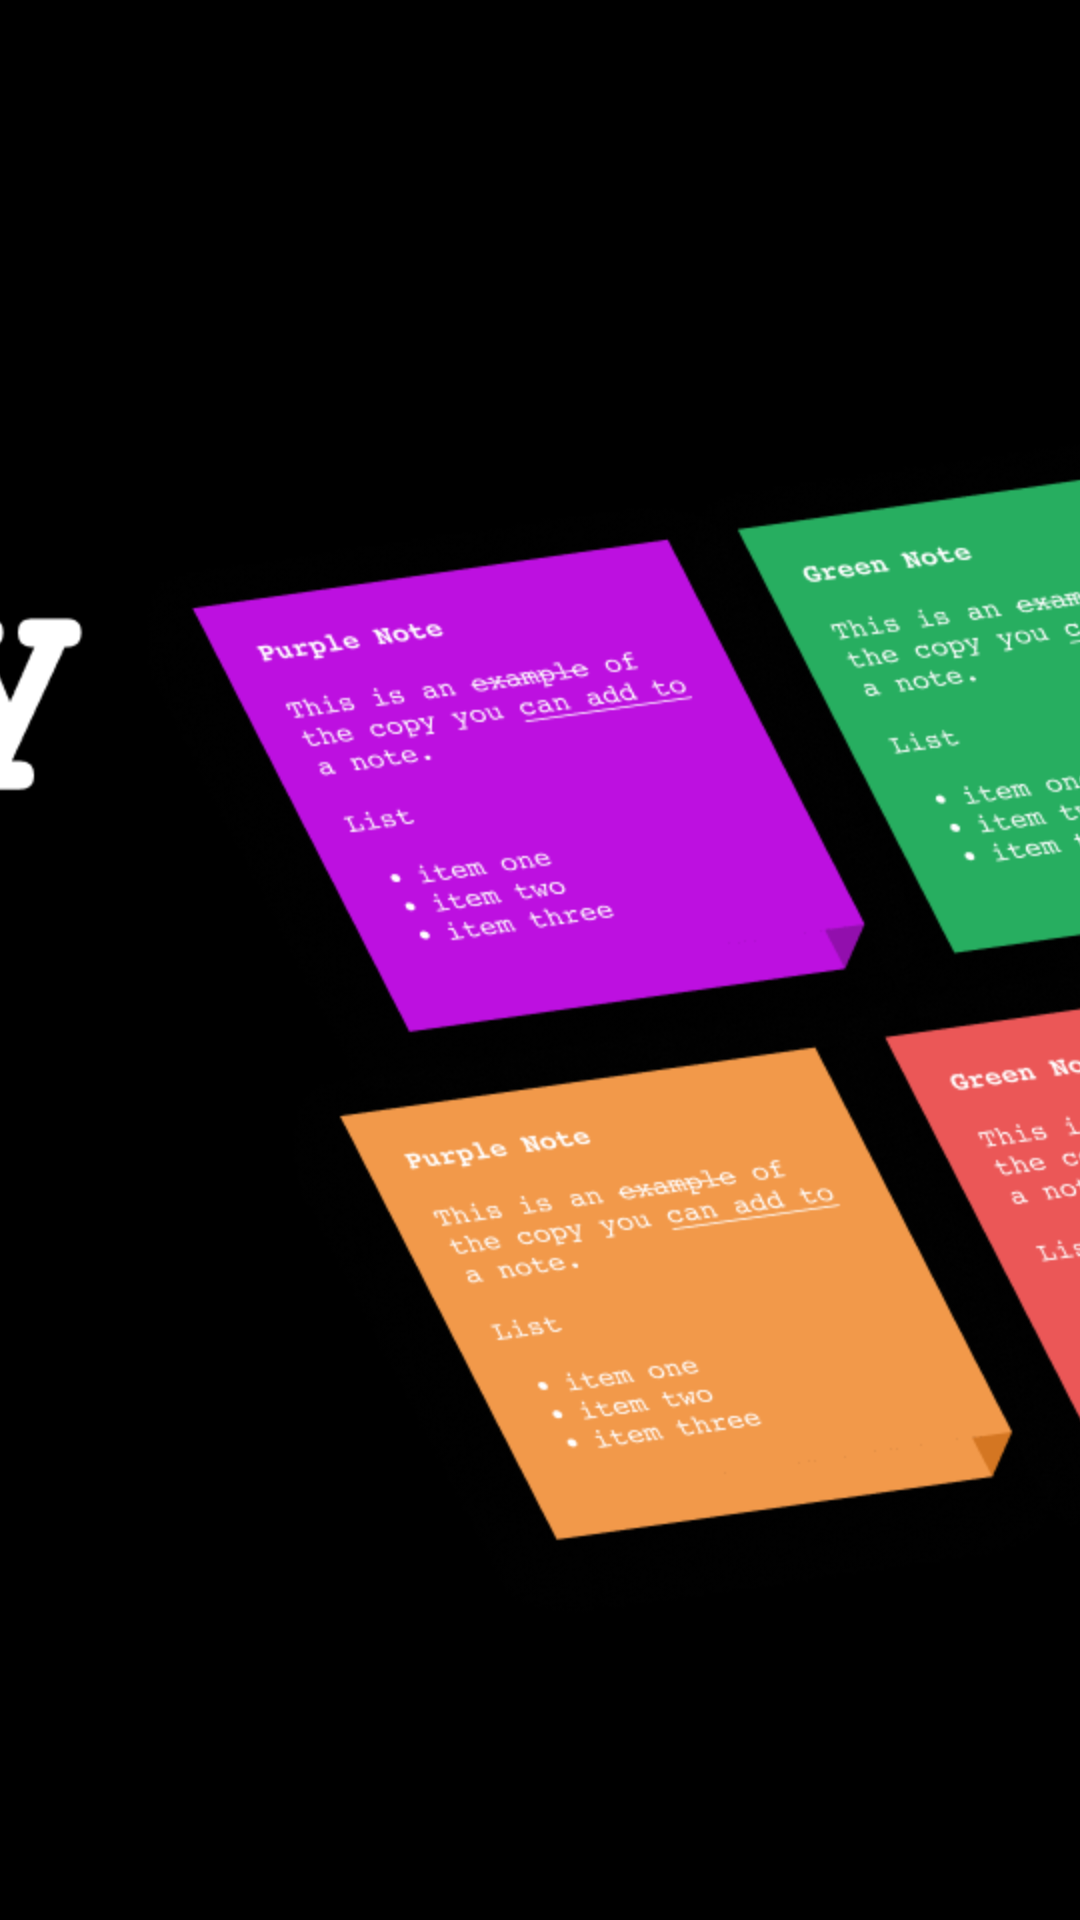

Android layout source for this screen:
<!-- AndroidManifest.xml: application theme Theme.Notes -->
<!-- res/layout/header_layout.xml -->
<?xml version="1.0" encoding="utf-8"?>
<androidx.constraintlayout.widget.ConstraintLayout xmlns:android="http://schemas.android.com/apk/res/android"
    android:layout_width="match_parent"
    android:layout_height="200dp">

    <ImageView
        android:layout_width="match_parent"
        android:layout_height="match_parent"
        android:scaleType="centerCrop"
        android:src="@drawable/header"/>

</androidx.constraintlayout.widget.ConstraintLayout>
<!-- resources referenced by this layout -->
<resources>
  <!-- drawable header: jpg bitmap (drawable, 21000 bytes) -->
  <style name="Theme.Notes" parent="Theme.MaterialComponents.Light.NoActionBar">
          
          <item name="colorPrimary">@color/blue</item>
          <item name="colorPrimaryDark">@color/colorPrimaryDark</item>
          <item name="colorAccent">@color/textHintColor</item>
          <item name="android:windowLightStatusBar" tools:targetApi="m">true</item>
          <item name="android:statusBarColor" tools:targetApi="l">@color/transparent</item>
          
      </style>
  <color name="blue">#00BCD4</color>
  <color name="colorPrimaryDark">#FFFFFF</color>
  <color name="textHintColor">#787676</color>
  <color name="transparent">#80FFFFFF</color>
</resources>
